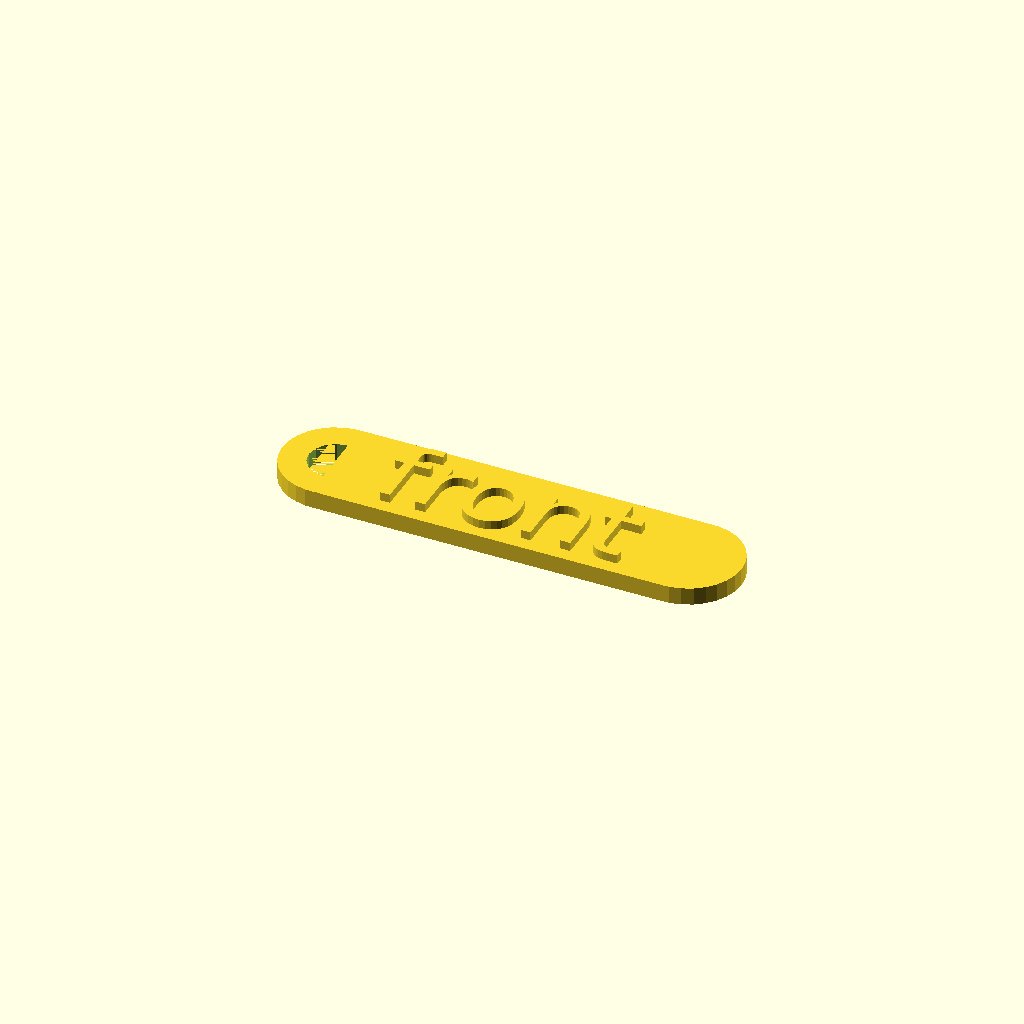
Cell 1 — every parameter at its default value.
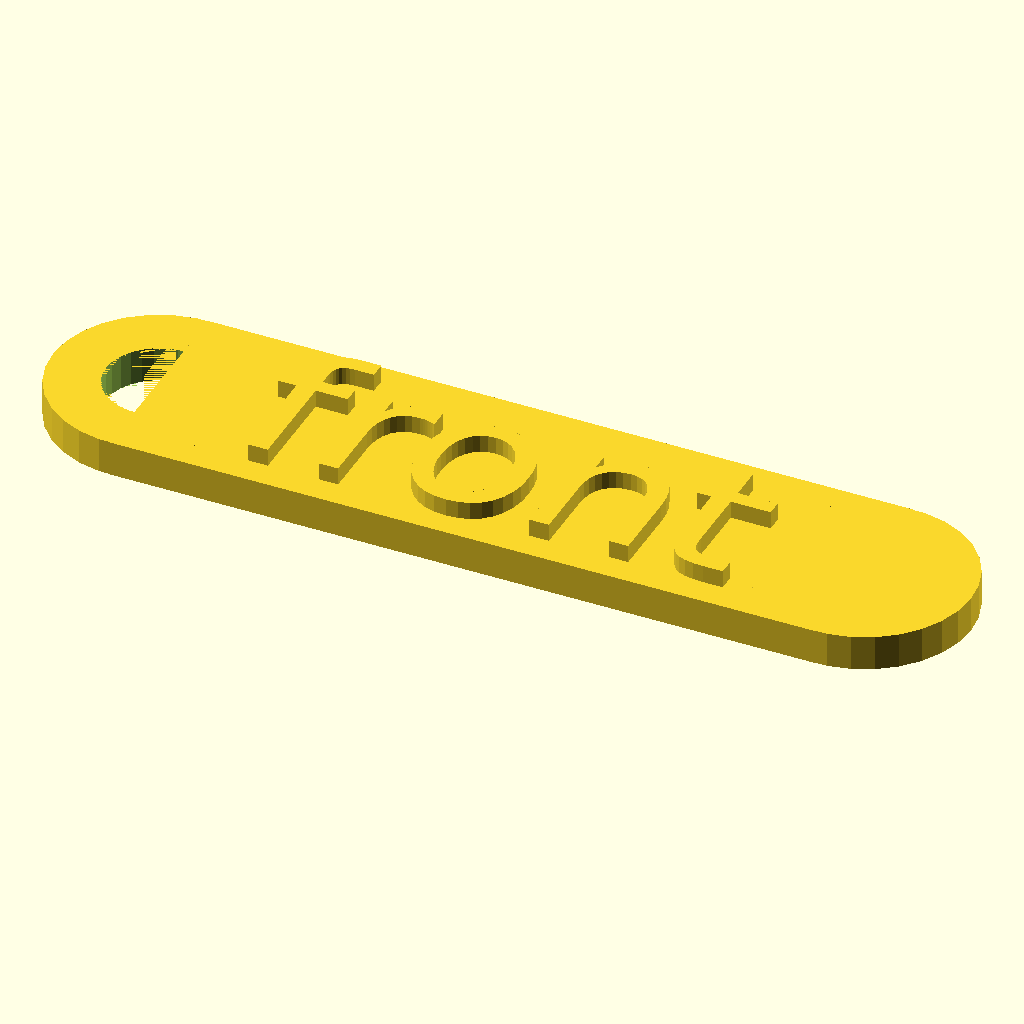
Cell 2 — size set to 40, the other parameters unchanged.
One fixed orthographic camera (rotation 55°, 0°, 25°; colour scheme Cornfield) for every cell.
OpenSCAD source file inputs/thingiverse/files/thing-2894372/files/Name-Tag.scad:
// Name Tag.scad - two sided name tag with hole
// name for front - embossed
nfront="front";
// name for back - recessed
nback="back";
// tag width in mm
size=20;
// unused
nlen=1;

// Module instantiation
LetterTag();

// Module definition.

module LetterTag() {

  difference(){
      
    union() {
 
    nlen = len(nfront);
         if(len(nback)>len(nfront)){nlen=len(nback);}
  
        translate([0,0,size/4]) cube([(size*0.6*nlen)+size/3,size,size/6
       ], center=true);
    {
   
        translate([0,0,size/4]) {
            // convexity is needed for correct preview
            // since characters can be highly concave
            linear_extrude(height=size/6, convexity=4)            
                text(nfront, 
                     size=size*22/30,
                     font="Bitstream Vera Sans",
                     halign="center",
                     valign="center");
        }
        }
        translate([((size*0.3*nlen)+size/6),0,size/6]){
            linear_extrude(height=size/6)
            circle(d=size);
    } // translate
    difference(){
            translate([-((size*0.3*nlen)+size/6),0,size/6]){
              linear_extrude(height=size/6)
              circle(d=size);} // end semicircle
            translate([-((size*0.3*nlen)+size/6),0,size/6]){
              linear_extrude(height=size/6)
              circle(d=size/2); 
          }// translate hole    
      } 
  
     } //union
       mirror(0,1,0) { translate([0,0,0]) {
          
            linear_extrude(height=size/4, convexity=4)            
                text(nback, 
                     size=size*22/30,
                     font="Bitstream Vera Sans",
                     halign="center",
                     valign="center");
                                          }
        }//mirror

               
} // outer difference
}  // lettertag

echo(version=version());
// Written by Marius Kintel <marius@kintel.net>
// adapted by Hamish Low May 2018 to make name tags
//
// To the extent possible under law, the author(s) have dedicated all
// copyright and related and neighboring rights to this software to the
// public domain worldwide. This software is distributed without any
// warranty.
//
// You should have received a copy of the CC0 Public Domain
// Dedication along with this software.
// If not, see <http://creativecommons.org/publicdomain/zero/1.0/>.
Parameter table extracted from the source (name, type, default, range or options):
nfront: string, default "front"
nback: string, default "back"
size: number, default 20
nlen: number, default 1
